pico-8 play session: no input (idle), after a click and taps of 🅾, ❎, 🅾+❎, 🅾 in the second before t = 0

[t = 1 s] idle ~1s (no d-pad/buttons)
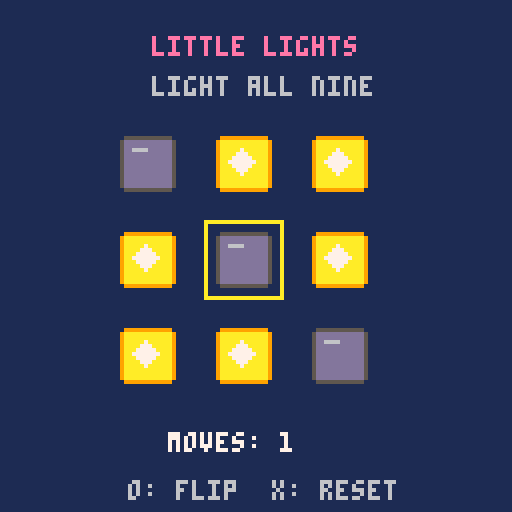

pico-8 cartridge
version 43
__lua__
-- little lights / pikoos
-- light all nine cells
function toggle_cell(x,y)
 if x>=0 and x<3 and y>=0 and y<3 then
  local n=y*3+x+1
  cells[n]=not cells[n]
 end
end
function press(x,y)
 toggle_cell(x,y)
 toggle_cell(x-1,y) toggle_cell(x+1,y)
 toggle_cell(x,y-1) toggle_cell(x,y+1)
end
function _init()
 cells={} cx=1 cy=1 moves=0
 for i=1,9 do cells[i]=true end
 -- a solvable board, two moves from all lit
 press(0,0) press(2,2)
end
function _update60()
 if btnp(0) then cx=max(0,cx-1) end
 if btnp(1) then cx=min(2,cx+1) end
 if btnp(2) then cy=max(0,cy-1) end
 if btnp(3) then cy=min(2,cy+1) end
 if btnp(4) then press(cx,cy) moves+=1 end
 if btnp(5) then _init() end
end
function _draw()
 cls(1)
 print("little lights",38,9,14)
 print("light all nine",38,19,6)
 local won=true
 for y=0,2 do
  for x=0,2 do
   local lit=cells[y*3+x+1]
   if not lit then won=false end
   spr(lit and 0 or 2,29+x*24,33+y*24,2,2)
  end
 end
 rect(27+cx*24,31+cy*24,46+cx*24,50+cy*24,10)
 print(won and "all aglow!" or "moves: "..moves,42,108,won and 11 or 7)
 print("o: flip  x: reset",32,120,6)
end
__gfx__
00000000000000000000000000000000000000000000000000000000000000000000000000000000000000000000000000000000000000000000000000000000
00999999999999000055555555555500000000000000000000000000000000000000000000000000000000000000000000000000000000000000000000000000
09aaaaaaaaaaaa9005dddddddddddd50000000000000000000000000000000000000000000000000000000000000000000000000000000000000000000000000
09aaaaaaaaaaaa9005dddddddddddd50000000000000000000000000000000000000000000000000000000000000000000000000000000000000000000000000
09aaaaa7aaaaaa9005dd6666dddddd50000000000000000000000000000000000000000000000000000000000000000000000000000000000000000000000000
09aaaa777aaaaa9005dddddddddddd50000000000000000000000000000000000000000000000000000000000000000000000000000000000000000000000000
09aaa77777aaaa9005dddddddddddd50000000000000000000000000000000000000000000000000000000000000000000000000000000000000000000000000
09aa7777777aaa9005dddddddddddd50000000000000000000000000000000000000000000000000000000000000000000000000000000000000000000000000
09aaa77777aaaa9005dddddddddddd50000000000000000000000000000000000000000000000000000000000000000000000000000000000000000000000000
09aaaa777aaaaa9005dddddddddddd50000000000000000000000000000000000000000000000000000000000000000000000000000000000000000000000000
09aaaaa7aaaaaa9005dddddddddddd50000000000000000000000000000000000000000000000000000000000000000000000000000000000000000000000000
09aaaaaaaaaaaa9005dddddddddddd50000000000000000000000000000000000000000000000000000000000000000000000000000000000000000000000000
09aaaaaaaaaaaa9005dddddddddddd50000000000000000000000000000000000000000000000000000000000000000000000000000000000000000000000000
09aaaaaaaaaaaa9005dddddddddddd50000000000000000000000000000000000000000000000000000000000000000000000000000000000000000000000000
00999999999999000055555555555500000000000000000000000000000000000000000000000000000000000000000000000000000000000000000000000000
00000000000000000000000000000000000000000000000000000000000000000000000000000000000000000000000000000000000000000000000000000000
